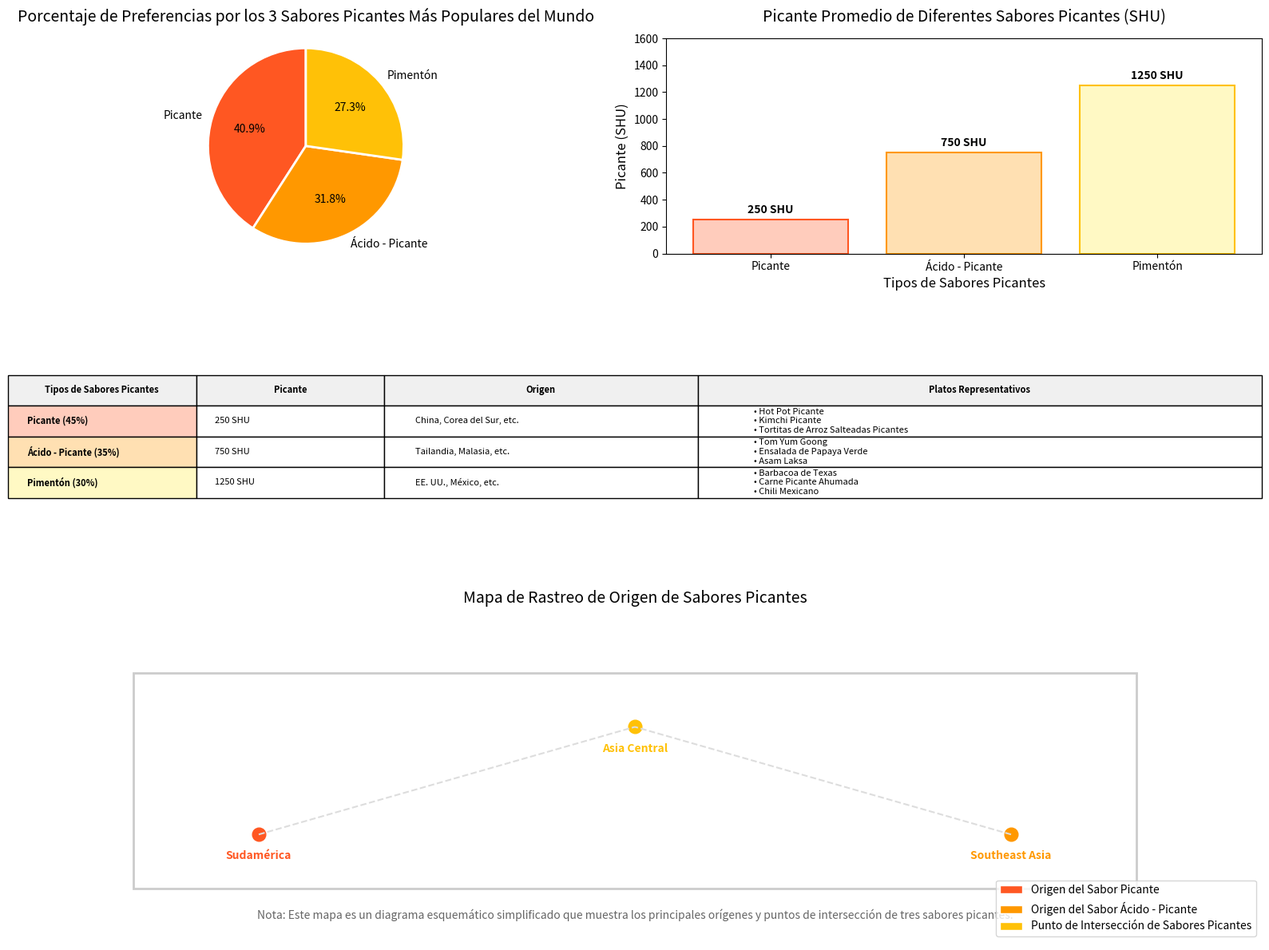

Write Python code to recreate this figure.
import matplotlib.pyplot as plt
import numpy as np
from matplotlib.patches import Patch

# Datos
tipos_picantes = ["Picante", "Ácido - Picante", "Pimentón"]
porcentajes_preferencia = [45, 35, 30]
unidades_scoville = [250, 750, 1250]  # Valor medio de picante
orígenes = ["China, Corea del Sur, etc.", "Tailandia, Malasia, etc.", "EE. UU., México, etc."]
platos_representativos = [
    ["Hot Pot Picante", "Kimchi Picante", "Tortitas de Arroz Salteadas Picantes"],
    ["Tom Yum Goong", "Ensalada de Papaya Verde", "Asam Laksa"],
    ["Barbacoa de Texas", "Carne Picante Ahumada", "Chili Mexicano"]
]

# Definición de colores
colores = ['#FF5722', '#FF9800', '#FFC107']
colores_claros = ['#FFCCBC', '#FFE0B2', '#FFF9C4']

# Crear un lienzo
fig = plt.figure(figsize=(16, 12))
gs = fig.add_gridspec(3, 2, height_ratios=[1, 1, 1.5])

# 1. Gráfico circular de porcentajes de preferencia
ax1 = fig.add_subplot(gs[0, 0])
ax1.pie(porcentajes_preferencia, labels=tipos_picantes, autopct='%1.1f%%',
        startangle=90, colors=colores, wedgeprops={'edgecolor': 'w', 'linewidth': 2})
ax1.set_title('Porcentaje de Preferencias por los 3 Sabores Picantes Más Populares del Mundo', fontsize=14, pad=15)
ax1.axis('equal')  # Asegurar que el gráfico circular sea redondo

# 2. Gráfico de barras de comparación de picante
ax2 = fig.add_subplot(gs[0, 1])
barras = ax2.bar(tipos_picantes, unidades_scoville, color=colores_claros, edgecolor=colores, linewidth=1.5)
ax2.set_title('Picante Promedio de Diferentes Sabores Picantes (SHU)', fontsize=14, pad=15)
ax2.set_xlabel('Tipos de Sabores Picantes', fontsize=12)
ax2.set_ylabel('Picante (SHU)', fontsize=12)
ax2.set_ylim(0, 1600)

# Agregar etiquetas numéricas a cada barra
for barra in barras:
    altura = barra.get_height()
    ax2.text(barra.get_x() + barra.get_width()/2., altura + 30,
             f'{altura} SHU', ha='center', va='bottom', fontweight='bold')

# 3. Tabla de información de tipos de sabores picantes
ax3 = fig.add_subplot(gs[1, :])
ax3.axis('off')

# Datos de la tabla
datos_tabla = []
for i, (tipo_picante, porcentaje, scoville, origen, platos) in enumerate(zip(
    tipos_picantes, porcentajes_preferencia, unidades_scoville, orígenes, platos_representativos
)):
    datos_tabla.append([
        f'{tipo_picante} ({porcentaje}%)', 
        f'{scoville} SHU', 
        origen,
        '\n'.join([f'• {plato}' for plato in platos])
    ])

# Crear la tabla
tabla = ax3.table(
    cellText=datos_tabla,
    colLabels=['Tipos de Sabores Picantes', 'Picante', 'Origen', 'Platos Representativos'],
    loc='center',
    cellLoc='left',
    colWidths=[0.15, 0.15, 0.25, 0.45]
)

# Establecer el estilo de la tabla
tabla.set_fontsize(12)
tabla.scale(1, 2)  # Ajustar el tamaño de la tabla

for i in range(len(tipos_picantes)):
    tabla[(i+1, 0)].set_facecolor(colores_claros[i])
    tabla[(i+1, 0)].set_text_props(weight='bold', color='black')

for j in range(4):
    tabla[(0, j)].set_facecolor('#f0f0f0')
    tabla[(0, j)].set_text_props(weight='bold')

# 4. Mapa simplificado de rastreo de origen de sabores picantes
ax4 = fig.add_subplot(gs[2, :])
ax4.set_title('Mapa de Rastreo de Origen de Sabores Picantes', fontsize=14, pad=15)
ax4.set_xlim(0, 10)
ax4.set_ylim(0, 6)
ax4.axis('off')

# Dibujar el contorno del mapa mundial simplificado
mapa_mundial = plt.Rectangle((1, 1), 8, 4, fill=False, edgecolor='#CCCCCC', linewidth=2)
ax4.add_patch(mapa_mundial)

# Dibujar los puntos de origen y de intersección de los sabores picantes
puntos_origen = [
    (2, 2, "Sudamérica", colores[0]),  # Origen del sabor picante
    (8, 2, "Southeast Asia", colores[1]),  # Origen del sabor ácido - picante
    (5, 4, "Asia Central", colores[2])     # Punto de intersección de sabores picantes
]

# Agregar marcadores de origen
for x, y, nombre, color in puntos_origen:
    ax4.plot(x, y, 'o', markersize=12, color=color)
    ax4.text(x, y-0.3, nombre, ha='center', va='top', fontweight='bold', color=color)

# Agregar líneas de conexión
ax4.plot([2, 5], [2, 4], '--', color='#DDDDDD')
ax4.plot([8, 5], [2, 4], '--', color='#DDDDDD')

# Agregar leyenda
elementos_leyenda = [
    Patch(facecolor=colores[0], edgecolor='w', label='Origen del Sabor Picante'),
    Patch(facecolor=colores[1], edgecolor='w', label='Origen del Sabor Ácido - Picante'),
    Patch(facecolor=colores[2], edgecolor='w', label='Punto de Intersección de Sabores Picantes')
]
ax4.legend(handles=elementos_leyenda, loc='lower right')

# Agregar texto descriptivo
ax4.text(5, 0.5, "Nota: Este mapa es un diagrama esquemático simplificado que muestra los principales orígenes y puntos de intersección de tres sabores picantes.", 
         ha='center', va='center', fontsize=10, color='#666666')

# Ajustar el diseño
plt.tight_layout()
plt.subplots_adjust(hspace=0.3)

# Mostrar el gráfico
plt.show()
